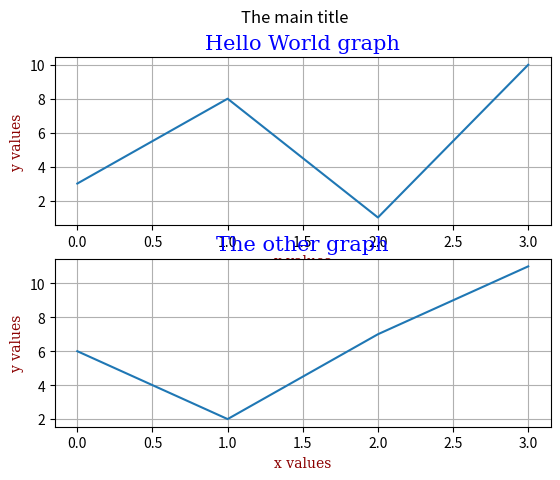

Write the Python code that produced this figure.
import matplotlib.pyplot as plt
import numpy as np

x1 = np.array([0, 1, 2, 3])
y1 = np.array([3, 8, 1, 10])
x2 = np.array([0, 1, 2, 3])
y2 = np.array([6, 2, 7, 11])

font1 = {'family':'serif','color':'blue','size':15}
font2 = {'family':'serif','color':'darkred','size':10}


plt.subplot(2, 1, 1)
#the figure has 1 row, 2 columns, and this plot is the first plot.
plt.title("Hello World graph", fontdict = font1)
plt.xlabel("x values", fontdict = font2)
plt.ylabel("y values", fontdict = font2)
plt.grid()
plt.plot(x1,y1)

plt.subplot(2, 1, 2)
#the figure has 1 row, 2 columns, and this plot is the second plot.
plt.title("The other graph", fontdict = font1)
plt.xlabel("x values", fontdict = font2)
plt.ylabel("y values", fontdict = font2)
plt.grid()
plt.plot(x2, y2)

plt.suptitle("The main title")
plt.show()
